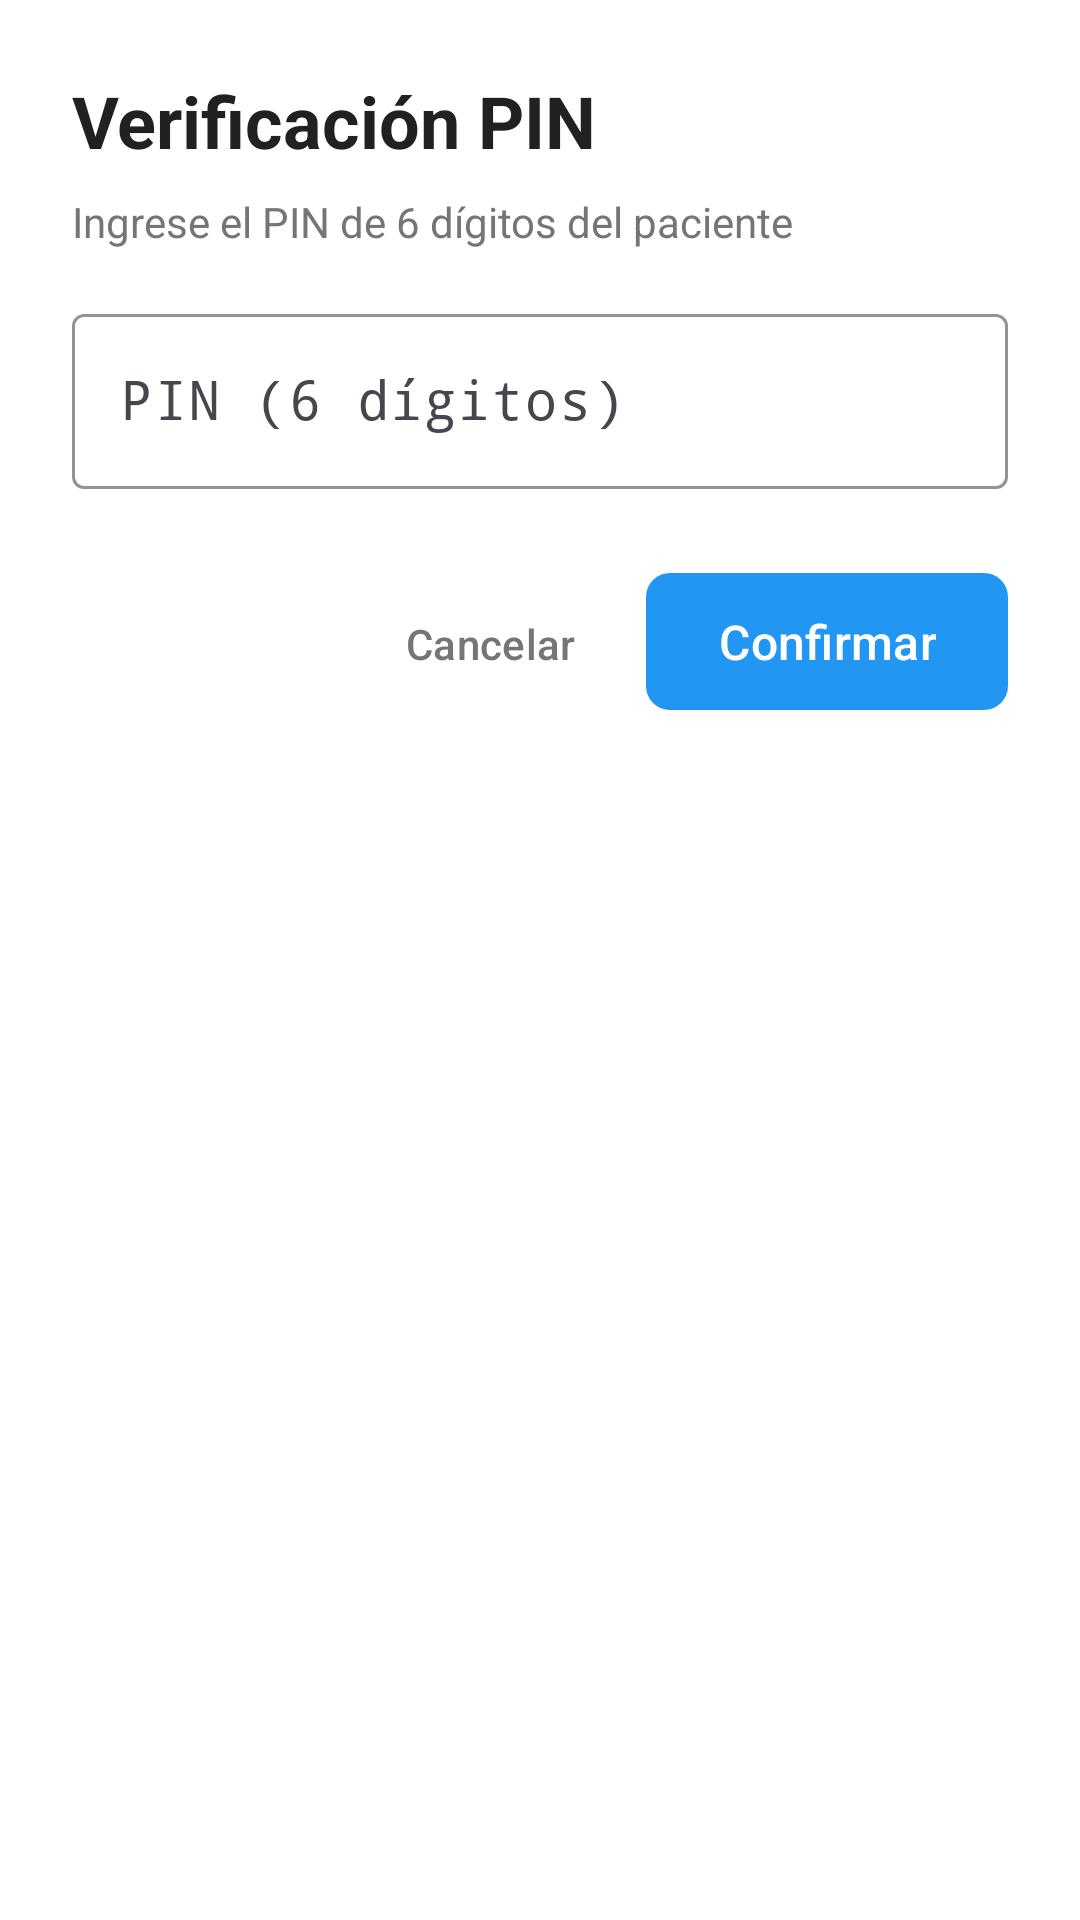

Android layout source for this screen:
<!-- AndroidManifest.xml: application theme Theme.HospiScanner -->
<!-- res/layout/dialog_pin_verification.xml -->
<?xml version="1.0" encoding="utf-8"?>
<LinearLayout xmlns:android="http://schemas.android.com/apk/res/android"
    xmlns:app="http://schemas.android.com/apk/res-auto"
    android:layout_width="match_parent"
    android:layout_height="wrap_content"
    android:orientation="vertical"
    android:padding="24dp">

    <TextView
        android:id="@+id/dialogTitle"
        style="@style/TitleText"
        android:layout_width="wrap_content"
        android:layout_height="wrap_content"
        android:text="@string/pin_verification_title"
        android:textColor="@color/text_primary" />

    <TextView
        android:id="@+id/dialogMessage"
        style="@style/BodyText"
        android:layout_width="wrap_content"
        android:layout_height="wrap_content"
        android:layout_marginTop="8dp"
        android:text="@string/pin_verification_message"
        android:textColor="@color/text_secondary" />

    <com.google.android.material.textfield.TextInputLayout
        android:id="@+id/pinInputLayout"
        android:layout_width="match_parent"
        android:layout_height="wrap_content"
        android:layout_marginTop="16dp"
        android:hint="@string/pin_hint"
        app:boxStrokeColor="@color/accent"
        app:hintTextColor="@color/accent">

        <com.google.android.material.textfield.TextInputEditText
            android:id="@+id/pinInput"
            android:layout_width="match_parent"
            android:layout_height="wrap_content"
            android:fontFamily="monospace"
            android:inputType="number"
            android:maxLength="6"
            android:textSize="18sp" />
    </com.google.android.material.textfield.TextInputLayout>

    <TextView
        android:id="@+id/errorText"
        style="@style/BodyText"
        android:layout_width="wrap_content"
        android:layout_height="wrap_content"
        android:layout_marginTop="8dp"
        android:textColor="@color/error"
        android:visibility="gone" />

    <LinearLayout
        android:layout_width="match_parent"
        android:layout_height="wrap_content"
        android:layout_marginTop="24dp"
        android:gravity="end"
        android:orientation="horizontal">

        <com.google.android.material.button.MaterialButton
            android:id="@+id/cancelButton"
            style="@style/Widget.Material3.Button.TextButton"
            android:layout_width="wrap_content"
            android:layout_height="wrap_content"
            android:layout_marginEnd="8dp"
            android:text="@string/cancel"
            android:textColor="@color/text_secondary" />

        <com.google.android.material.button.MaterialButton
            android:id="@+id/confirmButton"
            style="@style/PrimaryButton"
            android:layout_width="wrap_content"
            android:layout_height="wrap_content"
            android:text="@string/confirm" />
    </LinearLayout>
</LinearLayout>
<!-- resources referenced by this layout -->
<resources>
  <color name="accent">#00BCD4</color>
  <color name="error">#F44336</color>
  <color name="text_primary">#212121</color>
  <color name="text_secondary">#757575</color>
  <string name="cancel">Cancelar</string>
  <string name="confirm">Confirmar</string>
  <string name="pin_hint">PIN (6 dígitos)</string>
  <string name="pin_verification_message">Ingrese el PIN de 6 dígitos del paciente</string>
  <string name="pin_verification_title">Verificación PIN</string>
  <style name="BodyText">
          <item name="android:textSize">14sp</item>
          <item name="android:textColor">@color/text_primary</item>
      </style>
  <style name="PrimaryButton" parent="Widget.Material3.Button">
          <item name="backgroundTint">@color/primary</item>
          <item name="android:textColor">@color/text_white</item>
          <item name="cornerRadius">8dp</item>
          <item name="android:textAllCaps">false</item>
          <item name="android:textSize">16sp</item>
          <item name="android:paddingTop">12dp</item>
          <item name="android:paddingBottom">12dp</item>
      </style>
  <style name="TitleText">
          <item name="android:textSize">24sp</item>
          <item name="android:textStyle">bold</item>
          <item name="android:textColor">@color/text_primary</item>
      </style>
  <style name="Theme.HospiScanner" parent="Base.Theme.HospiScanner" />
  <color name="primary">#2196F3</color>
  <color name="text_white">#FFFFFF</color>
  <style name="Base.Theme.HospiScanner" parent="Theme.Material3.Light.NoActionBar">
          <item name="colorPrimary">@color/primary</item>
          <item name="colorPrimaryDark">@color/primary_dark</item>
          <item name="colorAccent">@color/accent</item>
          <item name="android:colorBackground">@color/background</item>
          <item name="android:textColorPrimary">@color/text_primary</item>
          <item name="android:textColorSecondary">@color/text_secondary</item>
          <item name="android:statusBarColor">@color/primary_dark</item>
      </style>
  <color name="primary_dark">#1976D2</color>
  <color name="background">#FFFFFF</color>
</resources>
